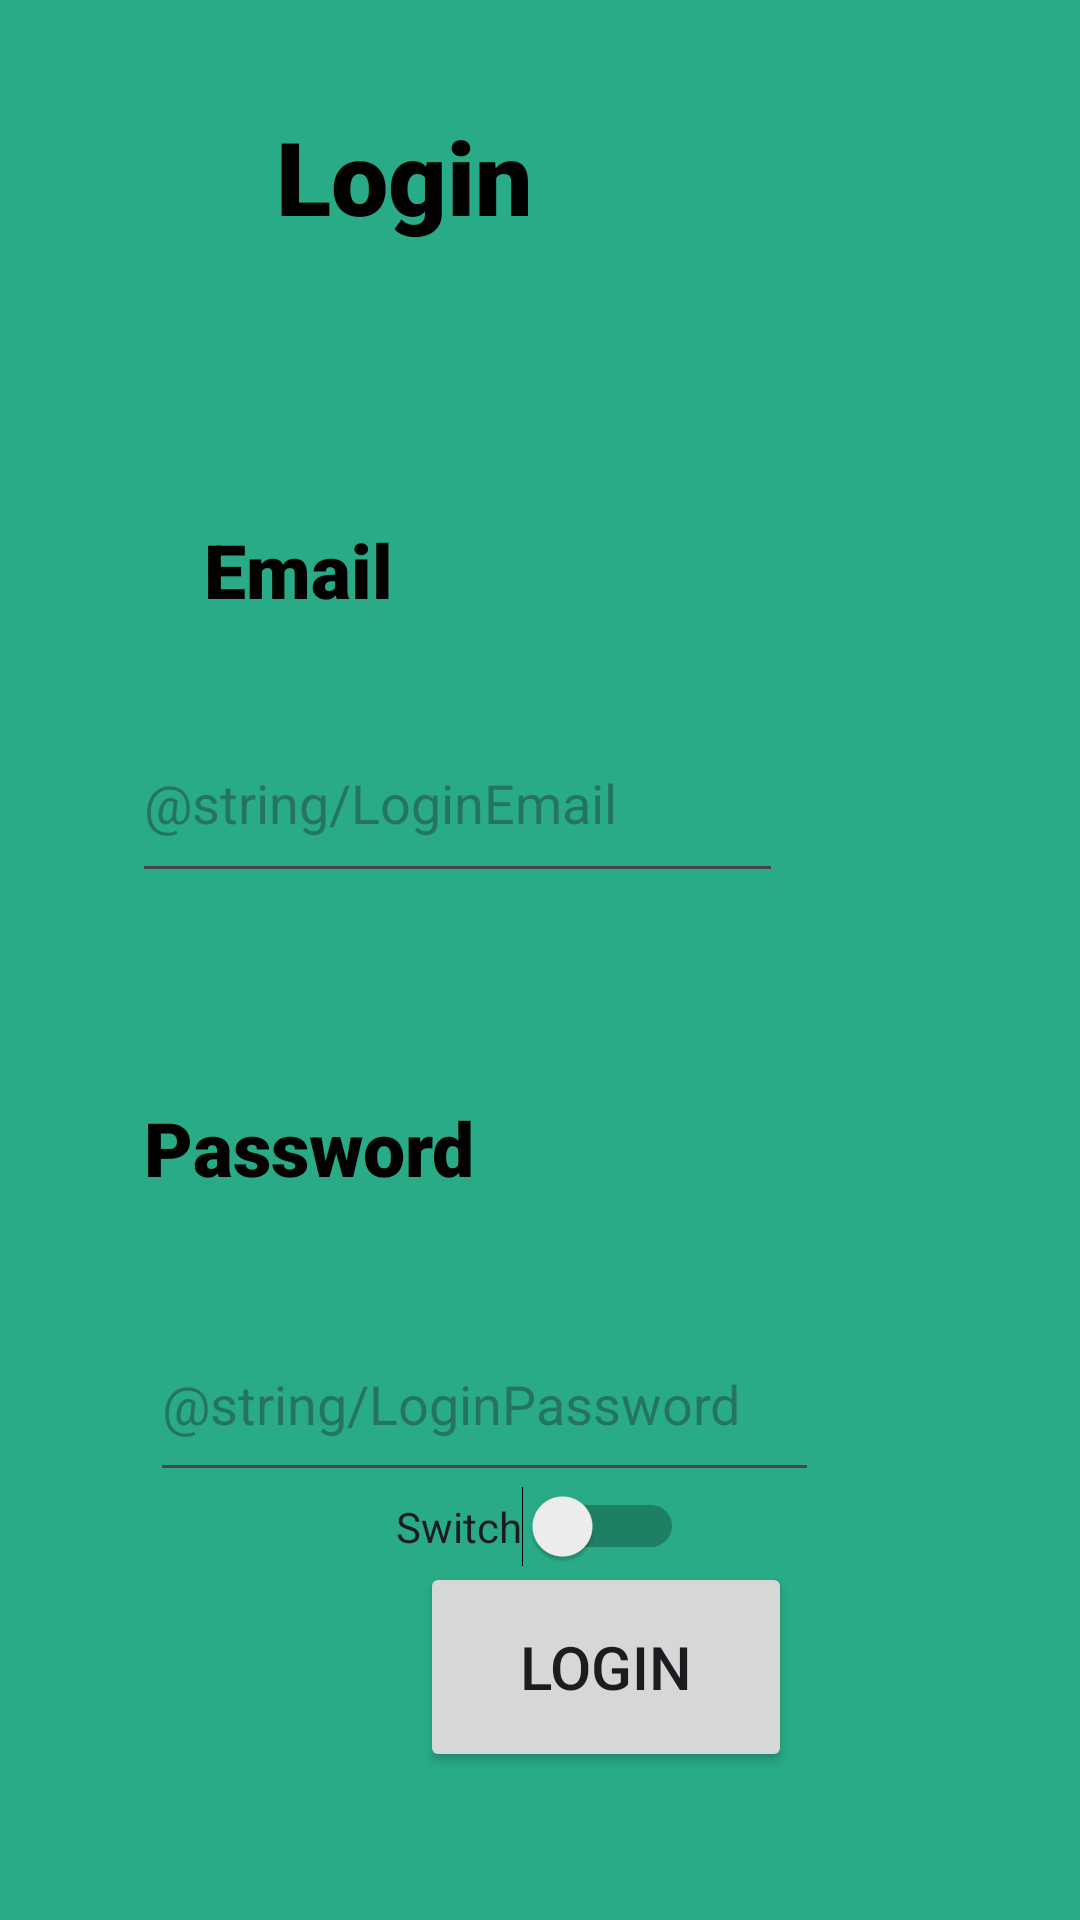

Write the Android layout XML for this screen, with the resource values it uses.
<!-- AndroidManifest.xml: application theme Theme.GarbageApp1 -->
<!-- res/layout/activity_login.xml -->
<?xml version="1.0" encoding="utf-8"?>
<androidx.constraintlayout.widget.ConstraintLayout xmlns:android="http://schemas.android.com/apk/res/android"
    xmlns:app="http://schemas.android.com/apk/res-auto"
    xmlns:tools="http://schemas.android.com/tools"
    android:layout_width="match_parent"
    android:layout_height="match_parent"
    tools:context=".Login">

    <View
        android:id="@+id/view3"
        android:layout_width="wrap_content"
        android:layout_height="wrap_content"
        android:background="#29AB87"
        app:layout_constraintBottom_toBottomOf="parent"
        app:layout_constraintEnd_toEndOf="parent"
        app:layout_constraintHorizontal_bias="0.0"
        app:layout_constraintStart_toStartOf="parent"
        app:layout_constraintTop_toTopOf="parent"
        app:layout_constraintVertical_bias="0.0" />

    <TextView
        android:id="@+id/tv_heading"
        android:layout_width="135dp"
        android:layout_height="57dp"
        android:layout_marginStart="92dp"
        android:layout_marginTop="36dp"
        android:fontFamily="sans-serif-black"
        android:text="Login"
        android:textAllCaps="false"
        android:textColor="@color/black"
        android:textSize="34sp"
        app:layout_constraintStart_toStartOf="parent"
        app:layout_constraintTop_toTopOf="parent" />

    <TextView
        android:id="@+id/tv_username"
        android:layout_width="wrap_content"
        android:layout_height="wrap_content"
        android:layout_marginStart="68dp"
        android:layout_marginTop="80dp"
        android:fontFamily="sans-serif-black"
        android:text="Email"
        android:textColor="@color/black"
        android:textSize="25sp"
        app:layout_constraintStart_toStartOf="parent"
        app:layout_constraintTop_toBottomOf="@+id/tv_heading" />

    <EditText
        android:id="@+id/et_gmail"
        android:layout_width="217dp"
        android:layout_height="63dp"
        android:layout_marginStart="44dp"
        android:layout_marginTop="28dp"
        android:ems="10"
        android:hint="@string/LoginEmail"
        android:inputType="text"
        app:layout_constraintStart_toStartOf="parent"
        app:layout_constraintTop_toBottomOf="@+id/tv_username" />

    <TextView
        android:id="@+id/tv_pass"
        android:layout_width="wrap_content"
        android:layout_height="wrap_content"
        android:layout_marginStart="48dp"
        android:layout_marginTop="68dp"
        android:fontFamily="sans-serif-black"
        android:text="Password"
        android:textColor="@color/black"
        android:textSize="25sp"
        app:layout_constraintStart_toStartOf="parent"
        app:layout_constraintTop_toBottomOf="@+id/et_gmail" />

    <EditText
        android:id="@+id/et_pass"
        android:layout_width="223dp"
        android:layout_height="62dp"
        android:layout_marginStart="50dp"
        android:layout_marginTop="36dp"
        android:ems="10"
        android:hint="@string/LoginPassword"
        android:inputType="textPassword"
        app:layout_constraintStart_toStartOf="parent"
        app:layout_constraintTop_toBottomOf="@+id/tv_pass" />

    <Button
        android:id="@+id/btn_Login"
        android:layout_width="124dp"
        android:layout_height="70dp"
        android:layout_marginStart="140dp"
        android:layout_marginTop="40dp"
        android:layout_marginBottom="64dp"
        android:text="Login"
        android:textSize="20sp"
        app:layout_constraintBottom_toBottomOf="parent"
        app:layout_constraintStart_toStartOf="parent"
        app:layout_constraintTop_toBottomOf="@+id/et_pass"
        app:layout_constraintVertical_bias="0.539" />

    <Switch
        android:id="@+id/login_type"
        android:layout_width="wrap_content"
        android:layout_height="wrap_content"
        android:text="Switch"
        app:layout_constraintBottom_toTopOf="@+id/btn_Login"
        app:layout_constraintEnd_toEndOf="parent"
        app:layout_constraintStart_toStartOf="parent"
        app:layout_constraintTop_toBottomOf="@+id/et_pass"
        app:layout_constraintVertical_bias="0.622" />

</androidx.constraintlayout.widget.ConstraintLayout>
<!-- resources referenced by this layout -->
<resources>
  <style name="Theme.GarbageApp1" parent="Base.Theme.GarbageApp1" />
  <style name="Base.Theme.GarbageApp1" parent="Theme.Material3.DayNight.NoActionBar">
          
          
      </style>
  <!-- not gathered from this repository: default colours our renderer supplied (Android Studio template values) -->
  <color name="black">#FF000000</color>
</resources>
